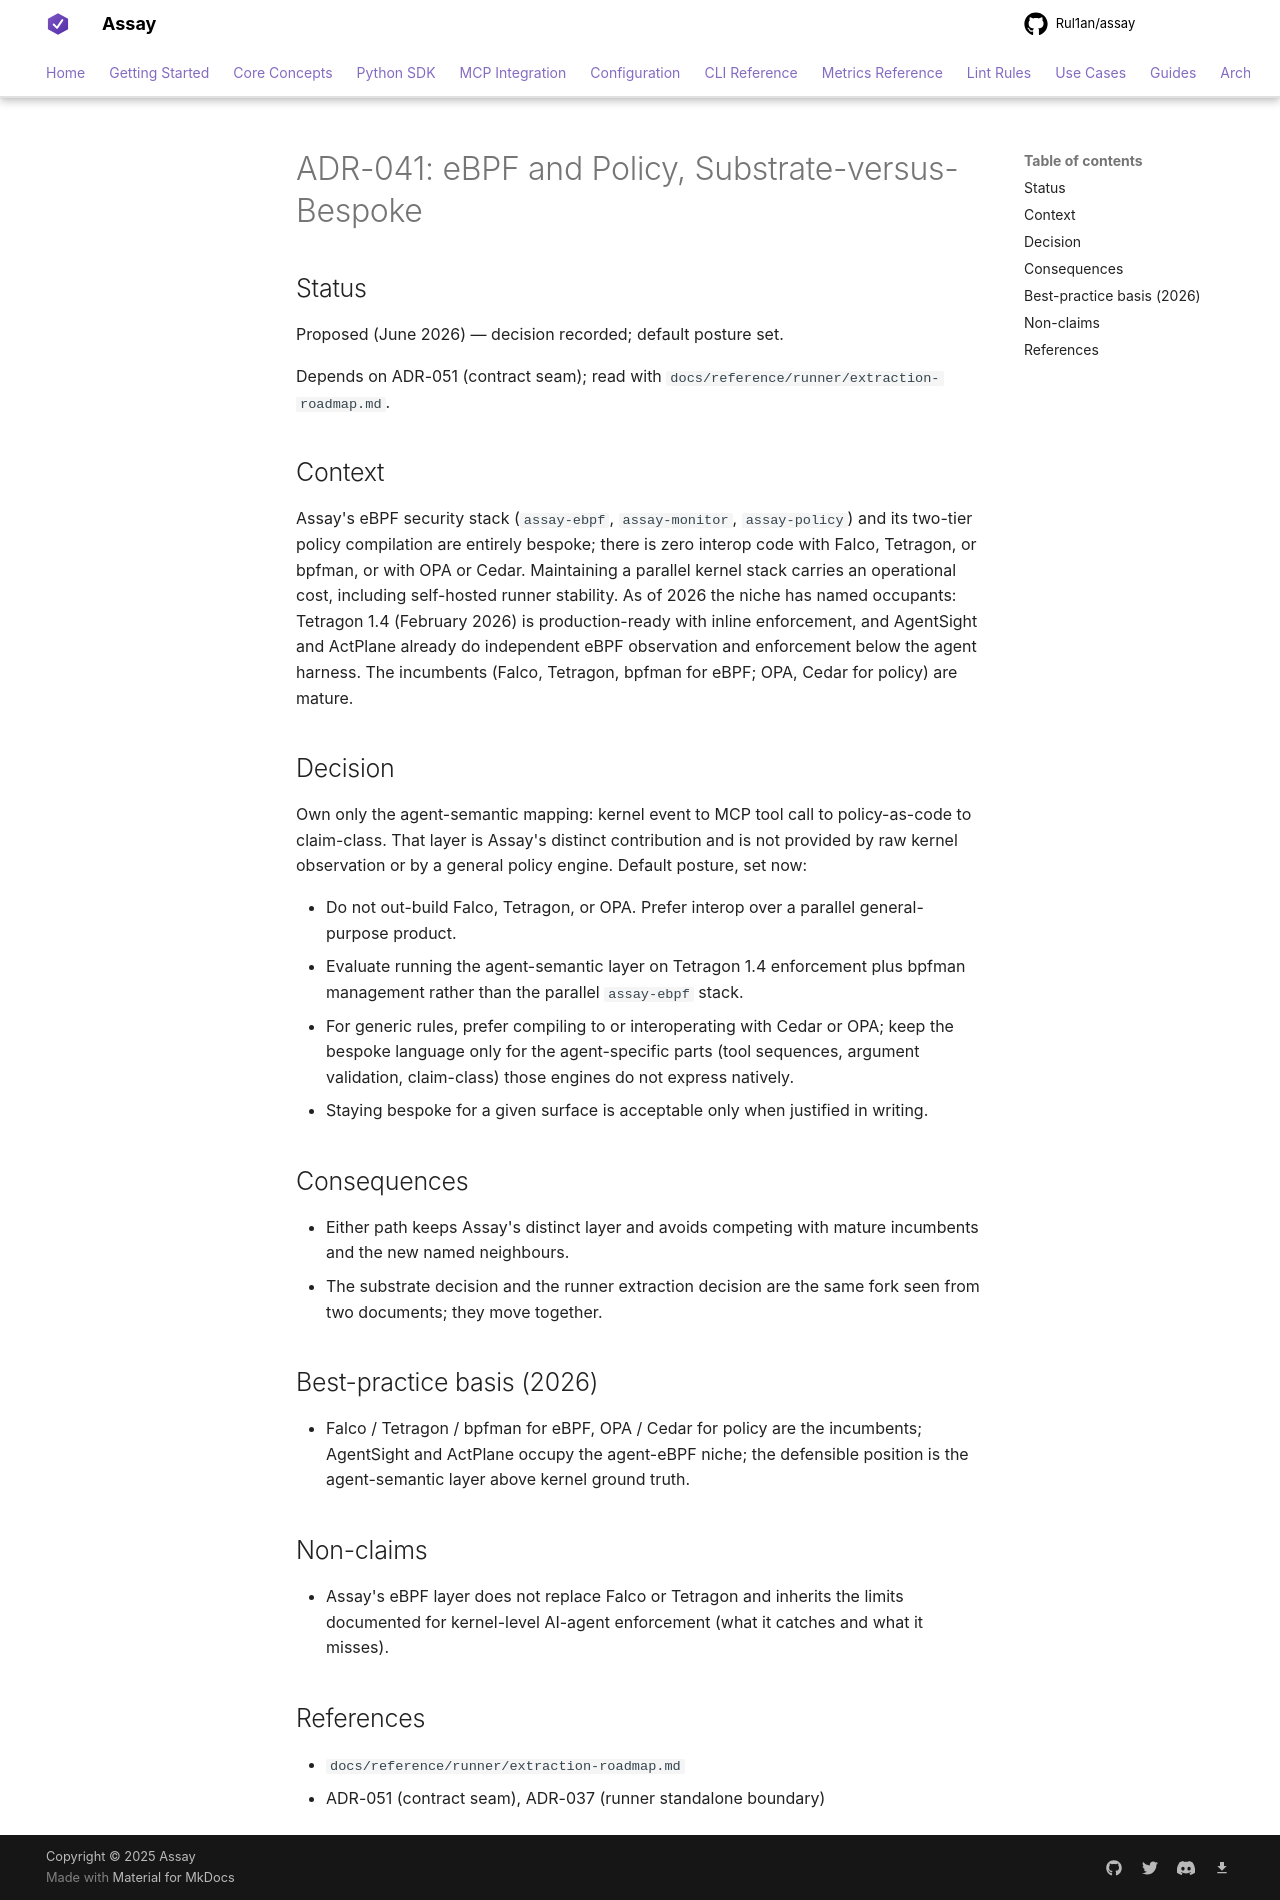

repository: Rul1an/assay · page: architecture/ADR-041-ebpf-policy-substrate-vs-bespoke/index.html · generator: mkdocs

# ADR-041: eBPF and Policy, Substrate-versus-Bespoke

## Status
Proposed (June 2026) — decision recorded; default posture set.

Depends on ADR-051 (contract seam); read with `docs/reference/runner/extraction-roadmap.md`.

## Context

Assay's eBPF security stack (`assay-ebpf`, `assay-monitor`, `assay-policy`) and its
two-tier policy compilation are entirely bespoke; there is zero interop code with
Falco, Tetragon, or bpfman, or with OPA or Cedar. Maintaining a parallel kernel stack
carries an operational cost, including self-hosted runner stability. As of 2026 the
niche has named occupants: Tetragon 1.4 (February 2026) is production-ready with
inline enforcement, and AgentSight and ActPlane already do independent eBPF
observation and enforcement below the agent harness. The incumbents (Falco, Tetragon,
bpfman for eBPF; OPA, Cedar for policy) are mature.

## Decision

Own only the agent-semantic mapping: kernel event to MCP tool call to policy-as-code
to claim-class. That layer is Assay's distinct contribution and is not provided by
raw kernel observation or by a general policy engine. Default posture, set now:

- Do not out-build Falco, Tetragon, or OPA. Prefer interop over a parallel
  general-purpose product.
- Evaluate running the agent-semantic layer on Tetragon 1.4 enforcement plus bpfman
  management rather than the parallel `assay-ebpf` stack.
- For generic rules, prefer compiling to or interoperating with Cedar or OPA; keep
  the bespoke language only for the agent-specific parts (tool sequences, argument
  validation, claim-class) those engines do not express natively.
- Staying bespoke for a given surface is acceptable only when justified in writing.

## Consequences

- Either path keeps Assay's distinct layer and avoids competing with mature
  incumbents and the new named neighbours.
- The substrate decision and the runner extraction decision are the same fork seen
  from two documents; they move together.

## Best-practice basis (2026)

- Falco / Tetragon / bpfman for eBPF, OPA / Cedar for policy are the incumbents;
  AgentSight and ActPlane occupy the agent-eBPF niche; the defensible position is the
  agent-semantic layer above kernel ground truth.

## Non-claims

- Assay's eBPF layer does not replace Falco or Tetragon and inherits the limits
  documented for kernel-level AI-agent enforcement (what it catches and what it
  misses).

## References

- `docs/reference/runner/extraction-roadmap.md`
- ADR-051 (contract seam), ADR-037 (runner standalone boundary)
